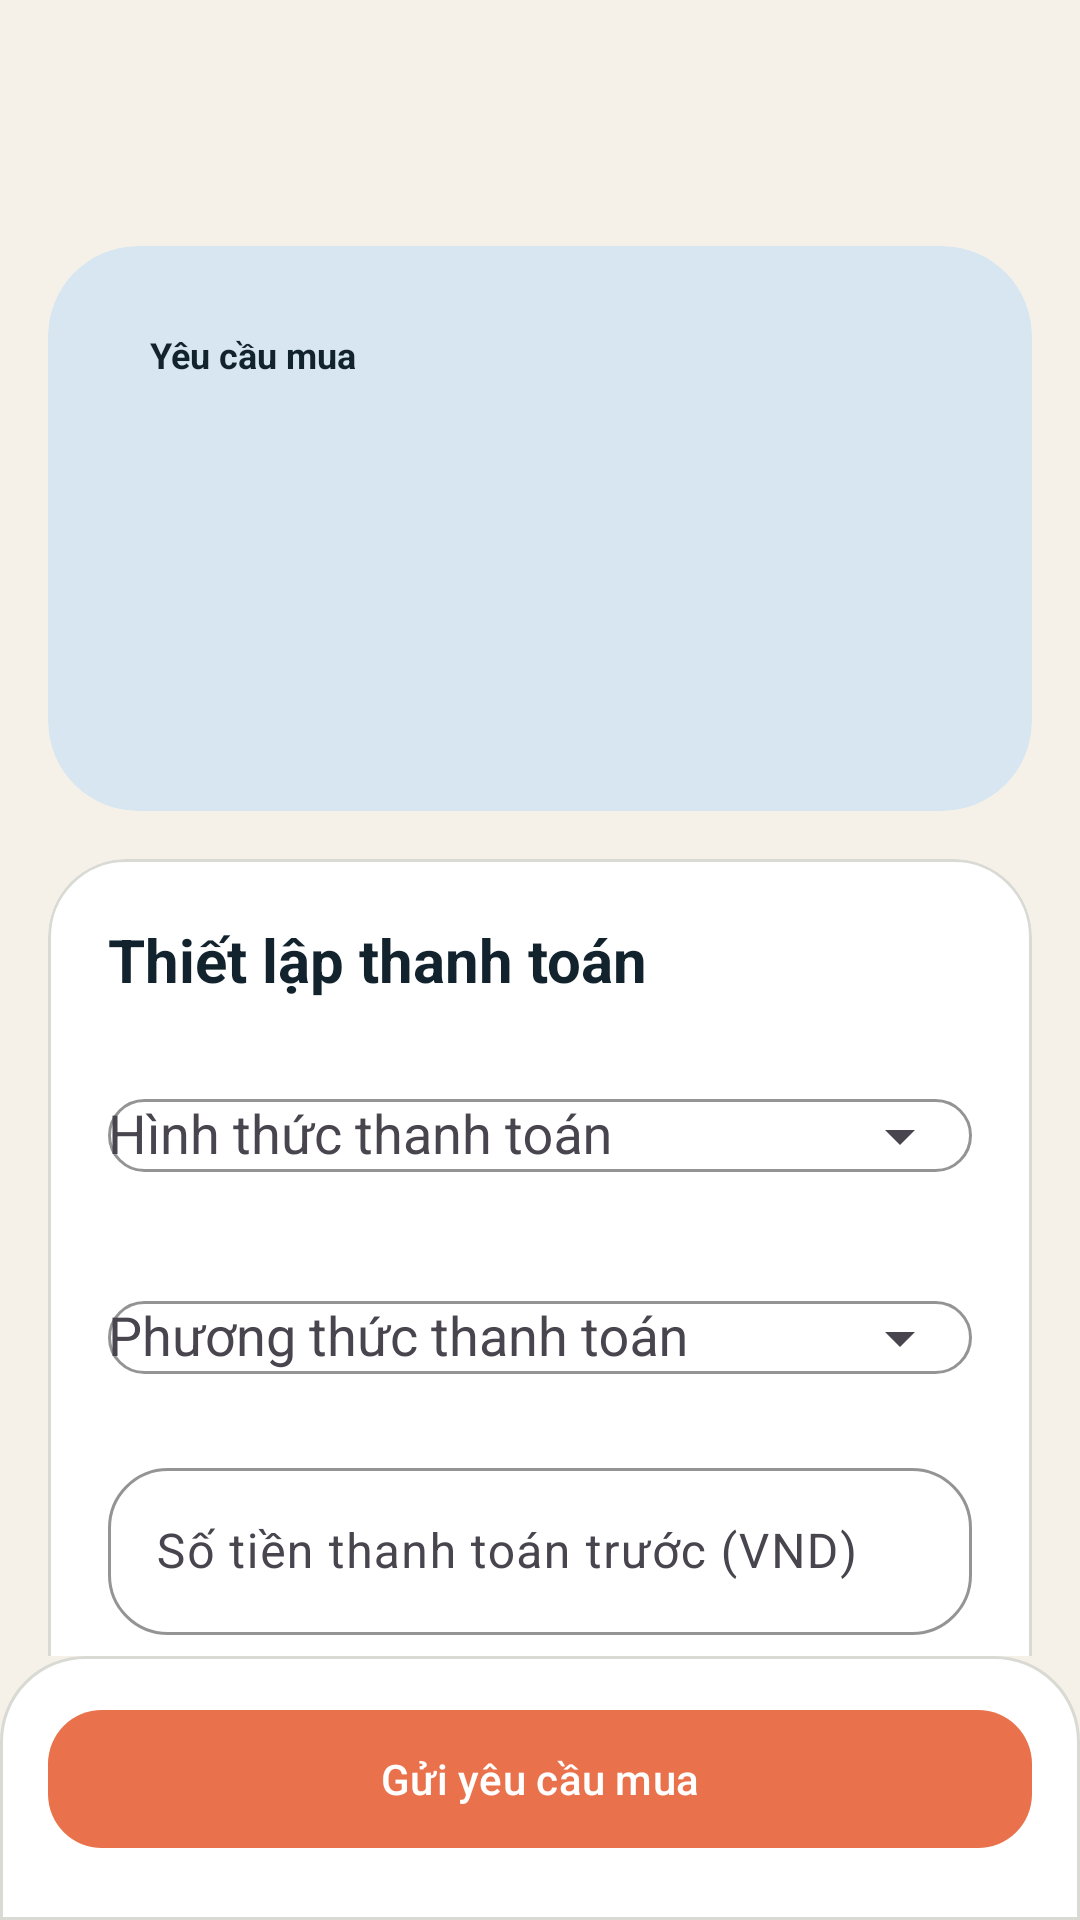

This screen was rendered from an Android layout file. Write that file and the resources it references.
<!-- AndroidManifest.xml: application theme Theme.Mobile_OBS_ASM -->
<!-- res/layout/activity_create_order.xml -->
<?xml version="1.0" encoding="utf-8"?>
<androidx.constraintlayout.widget.ConstraintLayout xmlns:android="http://schemas.android.com/apk/res/android"
    xmlns:app="http://schemas.android.com/apk/res-auto"
    android:id="@+id/createOrderRoot"
    android:layout_width="match_parent"
    android:layout_height="match_parent"
    android:background="@color/screen_background">

    <com.google.android.material.appbar.MaterialToolbar
        android:id="@+id/toolbarCreateOrder"
        android:layout_width="0dp"
        android:layout_height="wrap_content"
        android:layout_marginStart="16dp"
        android:layout_marginTop="12dp"
        android:layout_marginEnd="16dp"
        android:navigationContentDescription="@string/detail_navigation_description"
        app:layout_constraintEnd_toEndOf="parent"
        app:layout_constraintStart_toStartOf="parent"
        app:layout_constraintTop_toTopOf="parent"
        app:navigationIcon="@drawable/ic_arrow_back_24" />

    <androidx.core.widget.NestedScrollView
        android:layout_width="0dp"
        android:layout_height="0dp"
        android:fillViewport="true"
        app:layout_constraintBottom_toTopOf="@id/layoutCreateOrderActions"
        app:layout_constraintEnd_toEndOf="parent"
        app:layout_constraintStart_toStartOf="parent"
        app:layout_constraintTop_toBottomOf="@id/toolbarCreateOrder">

        <LinearLayout
            android:layout_width="match_parent"
            android:layout_height="wrap_content"
            android:orientation="vertical"
            android:paddingStart="16dp"
            android:paddingTop="6dp"
            android:paddingEnd="16dp"
            android:paddingBottom="24dp">

            <com.google.android.material.card.MaterialCardView
                android:layout_width="match_parent"
                android:layout_height="wrap_content"
                app:cardBackgroundColor="@color/card_blue"
                app:cardCornerRadius="30dp"
                app:strokeWidth="0dp">

                <LinearLayout
                    android:layout_width="match_parent"
                    android:layout_height="wrap_content"
                    android:orientation="vertical"
                    android:padding="22dp">

                    <TextView
                        android:layout_width="wrap_content"
                        android:layout_height="wrap_content"
                        android:background="@drawable/bg_pill_soft"
                        android:paddingStart="12dp"
                        android:paddingTop="6dp"
                        android:paddingEnd="12dp"
                        android:paddingBottom="6dp"
                        android:text="@string/order_create_badge"
                        android:textColor="@color/text_primary"
                        android:textSize="12sp"
                        android:textStyle="bold" />

                    <TextView
                        android:id="@+id/textCreateOrderTitle"
                        android:layout_width="match_parent"
                        android:layout_height="wrap_content"
                        android:layout_marginTop="12dp"
                        android:textColor="@color/text_primary"
                        android:textSize="24sp"
                        android:textStyle="bold" />

                    <TextView
                        android:id="@+id/textCreateOrderPrice"
                        android:layout_width="match_parent"
                        android:layout_height="wrap_content"
                        android:layout_marginTop="10dp"
                        android:textColor="@color/primary_deep"
                        android:textSize="22sp"
                        android:textStyle="bold" />

                    <TextView
                        android:id="@+id/textCreateOrderSummary"
                        android:layout_width="match_parent"
                        android:layout_height="wrap_content"
                        android:layout_marginTop="12dp"
                        android:textColor="@color/text_primary"
                        android:textSize="15sp" />
                </LinearLayout>
            </com.google.android.material.card.MaterialCardView>

            <include
                android:id="@+id/layoutCreateOrderState"
                layout="@layout/layout_content_state"
                android:layout_width="match_parent"
                android:layout_height="wrap_content"
                android:layout_marginTop="16dp" />

            <com.google.android.material.card.MaterialCardView
                android:layout_width="match_parent"
                android:layout_height="wrap_content"
                android:layout_marginTop="16dp"
                app:cardBackgroundColor="@color/surface"
                app:cardCornerRadius="26dp"
                app:strokeColor="@color/divider"
                app:strokeWidth="1dp">

                <LinearLayout
                    android:layout_width="match_parent"
                    android:layout_height="wrap_content"
                    android:orientation="vertical"
                    android:padding="20dp">

                    <TextView
                        android:layout_width="wrap_content"
                        android:layout_height="wrap_content"
                        android:text="@string/order_create_form_title"
                        android:textColor="@color/text_primary"
                        android:textSize="20sp"
                        android:textStyle="bold" />

                    <com.google.android.material.textfield.TextInputLayout
                        android:layout_width="match_parent"
                        android:layout_height="wrap_content"
                        android:layout_marginTop="16dp"
                        android:hint="@string/order_create_payment_option_label"
                        app:endIconMode="dropdown_menu">

                        <com.google.android.material.textfield.MaterialAutoCompleteTextView
                            android:id="@+id/inputPaymentOption"
                            android:layout_width="match_parent"
                            android:layout_height="wrap_content"
                            android:inputType="none" />
                    </com.google.android.material.textfield.TextInputLayout>

                    <com.google.android.material.textfield.TextInputLayout
                        android:layout_width="match_parent"
                        android:layout_height="wrap_content"
                        android:layout_marginTop="14dp"
                        android:hint="@string/order_create_payment_method_label"
                        app:endIconMode="dropdown_menu">

                        <com.google.android.material.textfield.MaterialAutoCompleteTextView
                            android:id="@+id/inputPaymentMethod"
                            android:layout_width="match_parent"
                            android:layout_height="wrap_content"
                            android:inputType="none" />
                    </com.google.android.material.textfield.TextInputLayout>

                    <com.google.android.material.textfield.TextInputLayout
                        android:id="@+id/layoutUpfrontAmount"
                        android:layout_width="match_parent"
                        android:layout_height="wrap_content"
                        android:layout_marginTop="14dp"
                        android:hint="@string/order_create_upfront_label">

                        <com.google.android.material.textfield.TextInputEditText
                            android:id="@+id/inputUpfrontAmount"
                            android:layout_width="match_parent"
                            android:layout_height="wrap_content"
                            android:inputType="number" />
                    </com.google.android.material.textfield.TextInputLayout>

                    <TextView
                        android:id="@+id/textCreateOrderHelper"
                        android:layout_width="match_parent"
                        android:layout_height="wrap_content"
                        android:layout_marginTop="14dp"
                        android:textColor="@color/text_secondary"
                        android:textSize="14sp" />
                </LinearLayout>
            </com.google.android.material.card.MaterialCardView>
        </LinearLayout>
    </androidx.core.widget.NestedScrollView>

    <LinearLayout
        android:id="@+id/layoutCreateOrderActions"
        android:layout_width="0dp"
        android:layout_height="wrap_content"
        android:background="@drawable/bg_bottom_action_bar"
        android:orientation="vertical"
        android:paddingStart="16dp"
        android:paddingTop="14dp"
        android:paddingEnd="16dp"
        android:paddingBottom="20dp"
        app:layout_constraintBottom_toBottomOf="parent"
        app:layout_constraintEnd_toEndOf="parent"
        app:layout_constraintStart_toStartOf="parent">

        <com.google.android.material.button.MaterialButton
            android:id="@+id/buttonSubmitOrder"
            android:layout_width="match_parent"
            android:layout_height="wrap_content"
            android:text="@string/order_create_submit"
            app:backgroundTint="@color/accent_orange" />
    </LinearLayout>

</androidx.constraintlayout.widget.ConstraintLayout>
<!-- res/layout/layout_content_state.xml (included above) -->
<?xml version="1.0" encoding="utf-8"?>
<com.google.android.material.card.MaterialCardView xmlns:android="http://schemas.android.com/apk/res/android"
    xmlns:app="http://schemas.android.com/apk/res-auto"
    android:layout_width="match_parent"
    android:layout_height="wrap_content"
    android:visibility="gone"
    app:cardBackgroundColor="@color/surface"
    app:cardCornerRadius="26dp"
    app:strokeColor="@color/divider"
    app:strokeWidth="1dp">

    <LinearLayout
        android:layout_width="match_parent"
        android:layout_height="wrap_content"
        android:gravity="center_horizontal"
        android:orientation="vertical"
        android:padding="20dp">

        <ProgressBar
            android:id="@+id/progressContentState"
            android:layout_width="wrap_content"
            android:layout_height="wrap_content"
            android:visibility="gone" />

        <TextView
            android:id="@+id/textContentStateTitle"
            android:layout_width="match_parent"
            android:layout_height="wrap_content"
            android:layout_marginTop="10dp"
            android:gravity="center"
            android:textColor="@color/text_primary"
            android:textSize="19sp"
            android:textStyle="bold" />

        <TextView
            android:id="@+id/textContentStateMessage"
            android:layout_width="match_parent"
            android:layout_height="wrap_content"
            android:layout_marginTop="8dp"
            android:gravity="center"
            android:textColor="@color/text_secondary"
            android:textSize="14sp" />

        <com.google.android.material.button.MaterialButton
            android:id="@+id/buttonContentStateAction"
            style="@style/Widget.Material3.Button.OutlinedButton"
            android:layout_width="wrap_content"
            android:layout_height="wrap_content"
            android:layout_marginTop="14dp"
            android:textAllCaps="false"
            android:visibility="gone"
            app:strokeColor="@color/divider" />
    </LinearLayout>
</com.google.android.material.card.MaterialCardView>
<!-- resources referenced by this layout -->
<resources>
  <color name="accent_orange">#E9724C</color>
  <color name="card_blue">#D8E6F2</color>
  <color name="divider">#D8DAD3</color>
  <color name="primary_deep">#223843</color>
  <color name="screen_background">#F5F1E8</color>
  <color name="surface">#FFFFFFFF</color>
  <color name="text_primary">#12232E</color>
  <color name="text_secondary">#5C6B73</color>
  <!-- drawable bg_bottom_action_bar (drawable) -->
  <?xml version="1.0" encoding="utf-8"?>
  <shape xmlns:android="http://schemas.android.com/apk/res/android">
      <solid android:color="@color/surface" />
      <corners
          android:topLeftRadius="28dp"
          android:topRightRadius="28dp" />
      <stroke
          android:width="1dp"
          android:color="@color/divider" />
  </shape>
  <string name="detail_navigation_description">Quay lại</string>
  <string name="order_create_badge">Yêu cầu mua</string>
  <string name="order_create_form_title">Thiết lập thanh toán</string>
  <string name="order_create_payment_method_label">Phương thức thanh toán</string>
  <string name="order_create_payment_option_label">Hình thức thanh toán</string>
  <string name="order_create_submit">Gửi yêu cầu mua</string>
  <string name="order_create_upfront_label">Số tiền thanh toán trước (VND)</string>
  <style name="Theme.Mobile_OBS_ASM" parent="Base.Theme.Mobile_OBS_ASM" />
  <style name="Base.Theme.Mobile_OBS_ASM" parent="Theme.Material3.DayNight.NoActionBar">
          <item name="colorPrimary">@color/primary_deep</item>
          <item name="colorOnPrimary">@color/white</item>
          <item name="colorSecondary">@color/accent_orange</item>
          <item name="colorOnSecondary">@color/white</item>
          <item name="android:colorBackground">@color/screen_background</item>
          <item name="colorSurface">@color/surface</item>
          <item name="android:textColor">@color/text_primary</item>
          <item name="colorOutline">@color/divider</item>
          <item name="materialButtonStyle">@style/Widget.MobileOBS.Button</item>
          <item name="textInputStyle">@style/Widget.MobileOBS.TextInputLayout</item>
      </style>
  <color name="white">#FFFFFFFF</color>
  <style name="Widget.MobileOBS.Button" parent="Widget.Material3.Button">
          <item name="android:minHeight">54dp</item>
          <item name="cornerRadius">18dp</item>
      </style>
  <style name="Widget.MobileOBS.TextInputLayout" parent="Widget.Material3.TextInputLayout.OutlinedBox">
          <item name="boxCornerRadiusTopStart">20dp</item>
          <item name="boxCornerRadiusTopEnd">20dp</item>
          <item name="boxCornerRadiusBottomStart">20dp</item>
          <item name="boxCornerRadiusBottomEnd">20dp</item>
          <item name="boxStrokeColor">@color/divider</item>
          <item name="hintTextColor">@color/text_secondary</item>
      </style>
</resources>
